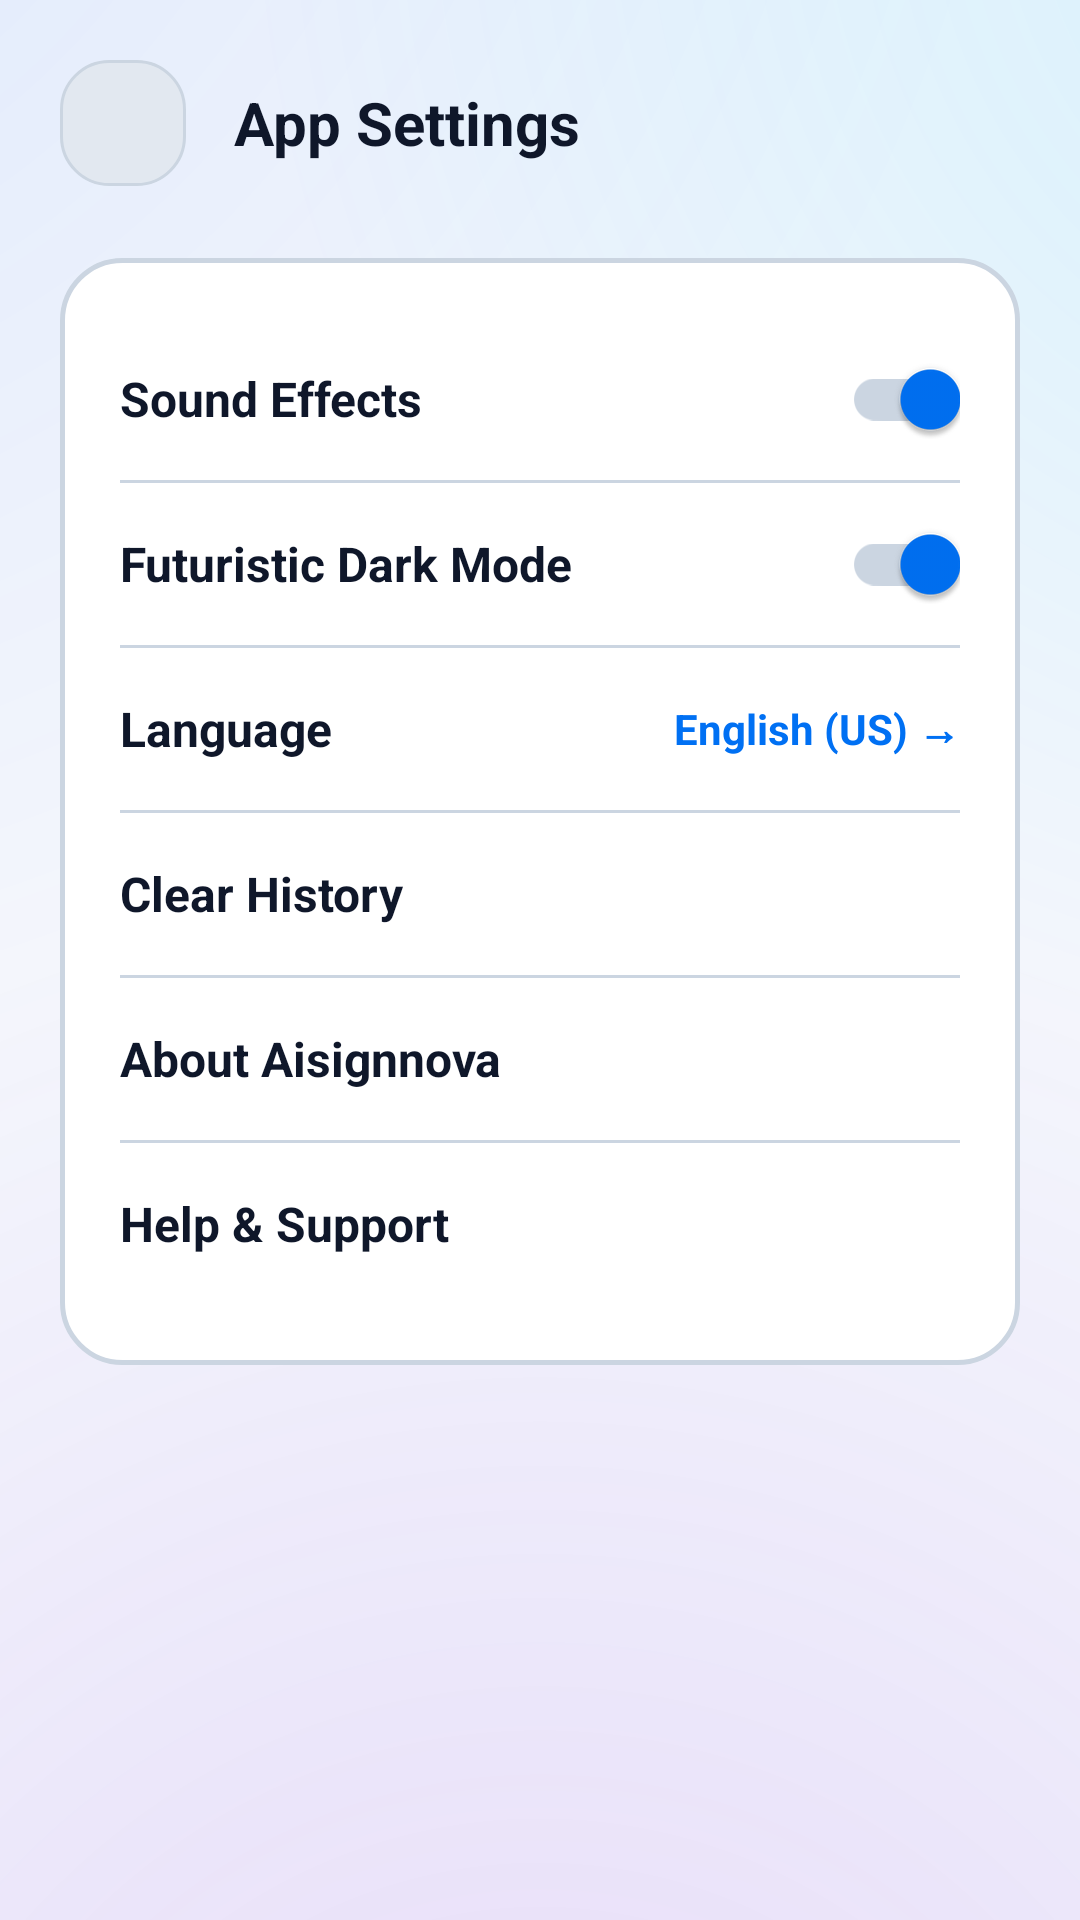

Here is an Android app screen rendered from its layout file. Give the layout XML and the strings, colors and styles it references.
<!-- AndroidManifest.xml: application theme Theme.AIsignnova -->
<!-- res/layout/activity_settings.xml -->
<?xml version="1.0" encoding="utf-8"?>
<ScrollView xmlns:android="http://schemas.android.com/apk/res/android"
    xmlns:app="http://schemas.android.com/apk/res-auto"
    xmlns:tools="http://schemas.android.com/tools"
    android:layout_width="match_parent"
    android:layout_height="match_parent"
    android:background="@drawable/bg_futuristic"
    android:fillViewport="true"
    tools:context=".SettingsActivity">

    <androidx.constraintlayout.widget.ConstraintLayout
        android:layout_width="match_parent"
        android:layout_height="wrap_content"
        android:paddingHorizontal="20dp"
        android:paddingTop="20dp"
        android:paddingBottom="24dp">

        
        <LinearLayout
            android:id="@+id/topBarSettings"
            android:layout_width="match_parent"
            android:layout_height="wrap_content"
            android:gravity="center_vertical"
            android:orientation="horizontal"
            app:layout_constraintTop_toTopOf="parent">

            <ImageButton
                android:id="@+id/btnBackSettings"
                android:layout_width="42dp"
                android:layout_height="42dp"
                android:background="@drawable/bg_tab_container"
                android:contentDescription="Back"
                android:padding="9dp"
                android:scaleType="fitCenter"
                android:src="@drawable/ic_back"
                app:tint="@color/text_white" />

            <TextView
                android:id="@+id/tvSettingsTitle"
                android:layout_width="wrap_content"
                android:layout_height="wrap_content"
                android:layout_marginStart="16dp"
                android:text="App Settings"
                android:textColor="@color/text_white"
                android:textSize="20sp"
                android:textStyle="bold" />
        </LinearLayout>

        
        <LinearLayout
            android:id="@+id/settingsCard"
            android:layout_width="match_parent"
            android:layout_height="wrap_content"
            android:layout_marginTop="24dp"
            android:background="@drawable/bg_card_futuristic"
            android:orientation="vertical"
            android:padding="20dp"
            app:layout_constraintTop_toBottomOf="@id/topBarSettings">

            
            <RelativeLayout
                android:layout_width="match_parent"
                android:layout_height="54dp">

                <TextView
                    android:layout_width="wrap_content"
                    android:layout_height="wrap_content"
                    android:layout_centerVertical="true"
                    android:text="Sound Effects"
                    android:textColor="@color/text_white"
                    android:textSize="16sp"
                    android:textStyle="bold" />

                <com.google.android.material.switchmaterial.SwitchMaterial
                    android:id="@+id/switchSound"
                    android:layout_width="wrap_content"
                    android:layout_height="wrap_content"
                    android:layout_alignParentEnd="true"
                    android:layout_centerVertical="true"
                    android:checked="true"
                    app:thumbTint="@color/accent_cyan"
                    app:trackTint="@color/input_stroke" />
            </RelativeLayout>

            <View
                android:layout_width="match_parent"
                android:layout_height="1dp"
                android:background="@color/input_stroke" />

            
            <RelativeLayout
                android:layout_width="match_parent"
                android:layout_height="54dp">

                <TextView
                    android:layout_width="wrap_content"
                    android:layout_height="wrap_content"
                    android:layout_centerVertical="true"
                    android:text="Futuristic Dark Mode"
                    android:textColor="@color/text_white"
                    android:textSize="16sp"
                    android:textStyle="bold" />

                <com.google.android.material.switchmaterial.SwitchMaterial
                    android:id="@+id/switchDarkMode"
                    android:layout_width="wrap_content"
                    android:layout_height="wrap_content"
                    android:layout_alignParentEnd="true"
                    android:layout_centerVertical="true"
                    android:checked="true"
                    app:thumbTint="@color/accent_cyan"
                    app:trackTint="@color/input_stroke" />
            </RelativeLayout>

            <View
                android:layout_width="match_parent"
                android:layout_height="1dp"
                android:background="@color/input_stroke" />

            
            <RelativeLayout
                android:id="@+id/rowLanguage"
                android:layout_width="match_parent"
                android:layout_height="54dp"
                android:clickable="true"
                android:focusable="true">

                <TextView
                    android:layout_width="wrap_content"
                    android:layout_height="wrap_content"
                    android:layout_centerVertical="true"
                    android:text="Language"
                    android:textColor="@color/text_white"
                    android:textSize="16sp"
                    android:textStyle="bold" />

                <TextView
                    android:layout_width="wrap_content"
                    android:layout_height="wrap_content"
                    android:layout_alignParentEnd="true"
                    android:layout_centerVertical="true"
                    android:text="English (US) →"
                    android:textColor="@color/accent_cyan"
                    android:textSize="14sp"
                    android:textStyle="bold" />
            </RelativeLayout>

            <View
                android:layout_width="match_parent"
                android:layout_height="1dp"
                android:background="@color/input_stroke" />

            
            <RelativeLayout
                android:id="@+id/rowClearHistory"
                android:layout_width="match_parent"
                android:layout_height="54dp"
                android:clickable="true"
                android:focusable="true">

                <TextView
                    android:layout_width="wrap_content"
                    android:layout_height="wrap_content"
                    android:layout_centerVertical="true"
                    android:text="Clear History"
                    android:textColor="@color/text_white"
                    android:textSize="16sp"
                    android:textStyle="bold" />

                <ImageView
                    android:layout_width="20dp"
                    android:layout_height="20dp"
                    android:layout_alignParentEnd="true"
                    android:layout_centerVertical="true"
                    android:contentDescription="Arrow"
                    android:src="@drawable/ic_arrow_right"
                    app:tint="@color/text_gray" />
            </RelativeLayout>

            <View
                android:layout_width="match_parent"
                android:layout_height="1dp"
                android:background="@color/input_stroke" />

            
            <RelativeLayout
                android:id="@+id/rowAboutApp"
                android:layout_width="match_parent"
                android:layout_height="54dp"
                android:clickable="true"
                android:focusable="true">

                <TextView
                    android:layout_width="wrap_content"
                    android:layout_height="wrap_content"
                    android:layout_centerVertical="true"
                    android:text="About Aisignnova"
                    android:textColor="@color/text_white"
                    android:textSize="16sp"
                    android:textStyle="bold" />

                <ImageView
                    android:layout_width="20dp"
                    android:layout_height="20dp"
                    android:layout_alignParentEnd="true"
                    android:layout_centerVertical="true"
                    android:contentDescription="Arrow"
                    android:src="@drawable/ic_arrow_right"
                    app:tint="@color/text_gray" />
            </RelativeLayout>

            <View
                android:layout_width="match_parent"
                android:layout_height="1dp"
                android:background="@color/input_stroke" />

            
            <RelativeLayout
                android:id="@+id/rowHelpSupport"
                android:layout_width="match_parent"
                android:layout_height="54dp"
                android:clickable="true"
                android:focusable="true">

                <TextView
                    android:layout_width="wrap_content"
                    android:layout_height="wrap_content"
                    android:layout_centerVertical="true"
                    android:text="Help &amp; Support"
                    android:textColor="@color/text_white"
                    android:textSize="16sp"
                    android:textStyle="bold" />

                <ImageView
                    android:layout_width="20dp"
                    android:layout_height="20dp"
                    android:layout_alignParentEnd="true"
                    android:layout_centerVertical="true"
                    android:contentDescription="Arrow"
                    android:src="@drawable/ic_arrow_right"
                    app:tint="@color/text_gray" />
            </RelativeLayout>

        </LinearLayout>

    </androidx.constraintlayout.widget.ConstraintLayout>
</ScrollView>
<!-- resources referenced by this layout -->
<resources>
  <color name="accent_cyan">#0070F3</color>
  <color name="input_stroke">#CBD5E1</color>
  <color name="text_gray">#475569</color>
  <color name="text_white">#0F172A</color>
  <!-- drawable bg_card_futuristic (drawable) -->
  <?xml version="1.0" encoding="utf-8"?>
  <shape xmlns:android="http://schemas.android.com/apk/res/android"
      android:shape="rectangle">
      <solid android:color="@color/bg_card" />
      <stroke
          android:width="1.5dp"
          android:color="@color/bg_card_stroke" />
      <corners android:radius="20dp" />
  </shape>
  <!-- drawable bg_futuristic (drawable) -->
  <?xml version="1.0" encoding="utf-8"?>
  <layer-list xmlns:android="http://schemas.android.com/apk/res/android">
      
      <item>
          <shape>
              <solid android:color="@color/bg_dark" />
          </shape>
      </item>
  
      
      <item android:bottom="-150dp" android:left="-100dp" android:right="-100dp">
          <shape>
              <gradient
                  android:centerX="0.5"
                  android:centerY="1.0"
                  android:gradientRadius="500dp"
                  android:startColor="#228A2BE2"
                  android:endColor="#00000000"
                  android:type="radial" />
          </shape>
      </item>
  
      
      <item android:top="-120dp" android:right="-120dp">
          <shape>
              <gradient
                  android:centerX="1.0"
                  android:centerY="0.1"
                  android:gradientRadius="400dp"
                  android:startColor="#2200D2FF"
                  android:endColor="#00000000"
                  android:type="radial" />
          </shape>
      </item>
  
      
      <item android:top="-150dp" android:left="-150dp">
          <shape>
              <gradient
                  android:centerX="0.0"
                  android:centerY="0.0"
                  android:gradientRadius="500dp"
                  android:startColor="#1A0066FF"
                  android:endColor="#00000000"
                  android:type="radial" />
          </shape>
      </item>
  </layer-list>
  <!-- drawable bg_tab_container (drawable) -->
  <?xml version="1.0" encoding="utf-8"?>
  <shape xmlns:android="http://schemas.android.com/apk/res/android"
      android:shape="rectangle">
      <solid android:color="@color/tab_bg" />
      <stroke
          android:width="1dp"
          android:color="@color/input_stroke" />
      <corners android:radius="16dp" />
  </shape>
  <style name="Theme.AIsignnova" parent="Base.Theme.AIsignnova" />
  <color name="bg_card">#FFFFFF</color>
  <color name="bg_card_stroke">#CBD5E1</color>
  <color name="bg_dark">#F4F6FC</color>
  <color name="tab_bg">#E2E8F0</color>
  <style name="Base.Theme.AIsignnova" parent="Theme.Material3.DayNight.NoActionBar">
          
          <item name="colorPrimary">@color/accent_cyan</item>
          <item name="colorSecondary">@color/accent_blue</item>
          <item name="android:statusBarColor">@color/bg_dark</item>
          <item name="android:navigationBarColor">@color/bg_dark</item>
          <item name="android:windowBackground">@color/bg_dark</item>
      </style>
  <color name="accent_blue">#0055FF</color>
</resources>
